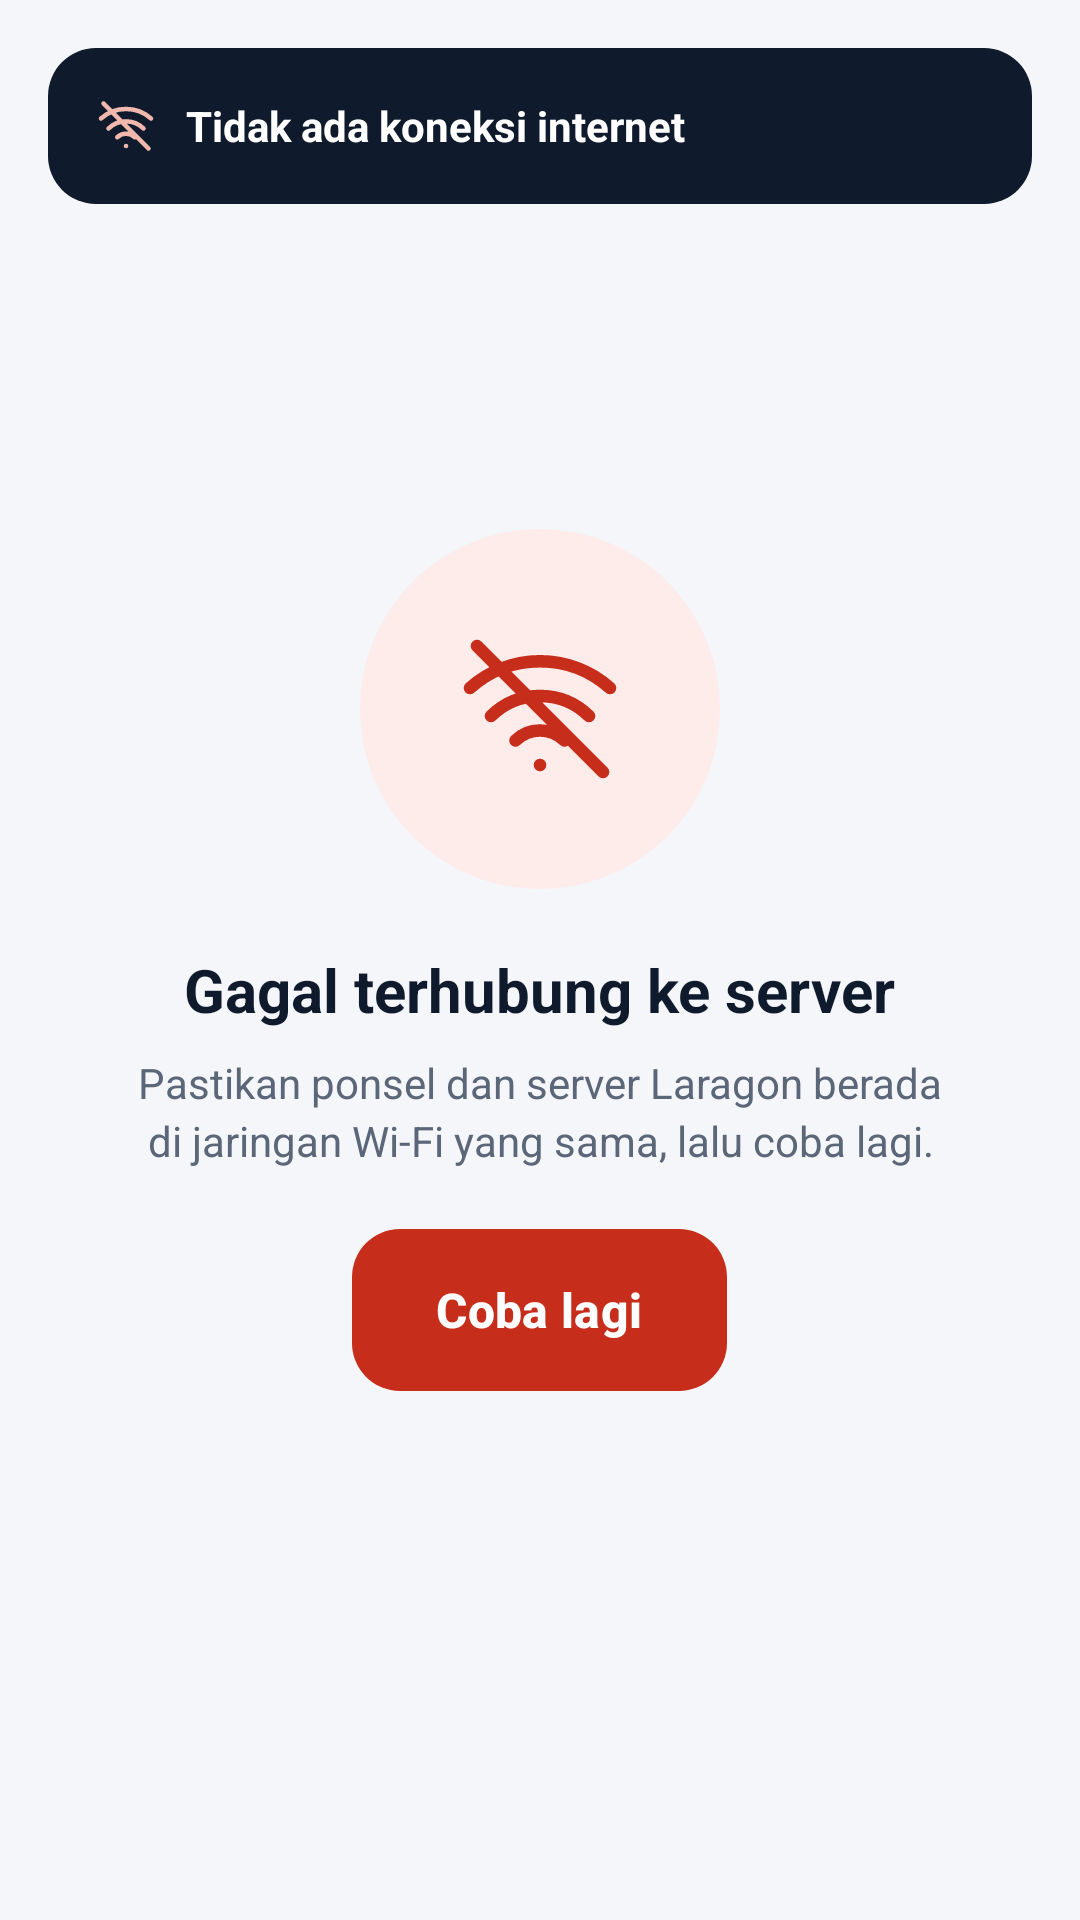

Layout XML and referenced resources for this Android screen:
<!-- AndroidManifest.xml: application theme Theme.SiagaBencana -->
<!-- res/layout/layout_state_error.xml -->
<?xml version="1.0" encoding="utf-8"?>
<FrameLayout xmlns:android="http://schemas.android.com/apk/res/android"
    xmlns:app="http://schemas.android.com/apk/res-auto"
    android:layout_width="match_parent"
    android:layout_height="match_parent">

    <LinearLayout
        android:id="@+id/bannerOffline"
        android:layout_width="match_parent"
        android:layout_height="52dp"
        android:layout_gravity="top"
        android:layout_margin="16dp"
        android:background="@drawable/bg_banner_offline"
        android:gravity="center_vertical"
        android:orientation="horizontal"
        android:paddingStart="16dp"
        android:paddingEnd="16dp">

        <ImageView
            android:layout_width="20dp"
            android:layout_height="20dp"
            android:importantForAccessibility="no"
            android:src="@drawable/ic_wifi_off"
            app:tint="@color/siaga_red_stroke" />

        <TextView
            android:layout_width="wrap_content"
            android:layout_height="wrap_content"
            android:layout_marginStart="10dp"
            android:text="Tidak ada koneksi internet"
            android:textColor="@color/white"
            android:textSize="14sp"
            android:textStyle="bold" />
    </LinearLayout>

    <LinearLayout
        android:layout_width="match_parent"
        android:layout_height="match_parent"
        android:gravity="center"
        android:orientation="vertical"
        android:paddingStart="40dp"
        android:paddingEnd="40dp">

        <FrameLayout
            android:layout_width="120dp"
            android:layout_height="120dp"
            android:background="@drawable/bg_circle_red_soft">

            <ImageView
                android:layout_width="56dp"
                android:layout_height="56dp"
                android:layout_gravity="center"
                android:importantForAccessibility="no"
                android:src="@drawable/ic_wifi_off"
                app:tint="@color/siaga_red" />
        </FrameLayout>

        <TextView
            android:id="@+id/tvErrorTitle"
            style="@style/SiagaSection"
            android:layout_width="wrap_content"
            android:layout_height="wrap_content"
            android:layout_marginTop="20dp"
            android:text="Gagal terhubung ke server"
            android:textSize="20sp" />

        <TextView
            android:id="@+id/tvErrorDesc"
            style="@style/SiagaBody"
            android:layout_width="wrap_content"
            android:layout_height="wrap_content"
            android:layout_marginTop="8dp"
            android:gravity="center"
            android:text="Pastikan ponsel dan server Laragon berada di jaringan Wi-Fi yang sama, lalu coba lagi." />

        <com.google.android.material.button.MaterialButton
            android:id="@+id/btnCobaLagi"
            style="@style/Widget.Siaga.Button"
            android:layout_width="wrap_content"
            android:layout_height="wrap_content"
            android:layout_marginTop="20dp"
            android:paddingStart="28dp"
            android:paddingEnd="28dp"
            android:text="Coba lagi" />
    </LinearLayout>
</FrameLayout>
<!-- resources referenced by this layout -->
<resources>
  <color name="siaga_red">#C62D1B</color>
  <color name="siaga_red_stroke">#F2B8AE</color>
  <color name="white">#FFFFFF</color>
  <!-- drawable bg_banner_offline (drawable) -->
  <?xml version="1.0" encoding="utf-8"?>
  <shape xmlns:android="http://schemas.android.com/apk/res/android" android:shape="rectangle">
      <solid android:color="@color/siaga_navy" />
      <corners android:radius="16dp" />
  </shape>
  <!-- drawable bg_circle_red_soft (drawable) -->
  <?xml version="1.0" encoding="utf-8"?>
  <shape xmlns:android="http://schemas.android.com/apk/res/android" android:shape="oval">
      <solid android:color="@color/siaga_red_soft" />
  </shape>
  <!-- drawable ic_wifi_off (drawable) -->
  <?xml version="1.0" encoding="utf-8"?>
  <vector xmlns:android="http://schemas.android.com/apk/res/android"
      android:width="24dp"
      android:height="24dp"
      android:viewportWidth="24"
      android:viewportHeight="24">
      <path
          android:fillColor="#00000000"
          android:pathData="M2 9a15 15 0 0 1 20 0M5 13a10 10 0 0 1 14 0M8.5 16.5a5 5 0 0 1 7 0M12 20h.01M3 3l18 18"
          android:strokeColor="#FF000000"
          android:strokeWidth="1.8"
          android:strokeLineCap="round"
          android:strokeLineJoin="round" />
  </vector>
  <style name="SiagaBody">
          <item name="android:textSize">14sp</item>
          <item name="android:lineSpacingExtra">3dp</item>
          <item name="android:textColor">@color/siaga_text_secondary</item>
      </style>
  <style name="SiagaSection">
          <item name="android:textSize">16sp</item>
          <item name="android:textStyle">bold</item>
          <item name="android:textColor">@color/siaga_text</item>
      </style>
  <style name="Widget.Siaga.Button" parent="Widget.Material3.Button">
          <item name="android:minHeight">54dp</item>
          <item name="android:textSize">16sp</item>
          <item name="android:textStyle">bold</item>
          <item name="android:textAllCaps">false</item>
          <item name="android:insetTop">0dp</item>
          <item name="android:insetBottom">0dp</item>
          <item name="cornerRadius">16dp</item>
          <item name="backgroundTint">@color/siaga_red</item>
      </style>
  <color name="siaga_navy">#0F1B2D</color>
  <color name="siaga_red_soft">#FDECEA</color>
  <color name="siaga_text_secondary">#5B6778</color>
  <color name="siaga_text">#0F1B2D</color>
  <color name="siaga_error">#B3261E</color>
  <color name="siaga_bg">#F4F6F9</color>
  <style name="Widget.Siaga.BottomNav" parent="Widget.Material3.BottomNavigationView">
          <item name="backgroundTint">@color/white</item>
          <item name="itemIconTint">@color/nav_item_color</item>
          <item name="itemTextColor">@color/nav_item_color</item>
          <item name="labelVisibilityMode">labeled</item>
          <item name="itemActiveIndicatorStyle">@style/Widget.Siaga.NavIndicator</item>
      </style>
  <style name="Widget.Siaga.NavIndicator" parent="Widget.Material3.BottomNavigationView.ActiveIndicator">
          <item name="android:color">@color/transparent</item>
      </style>
  <color name="transparent">#00000000</color>
</resources>
